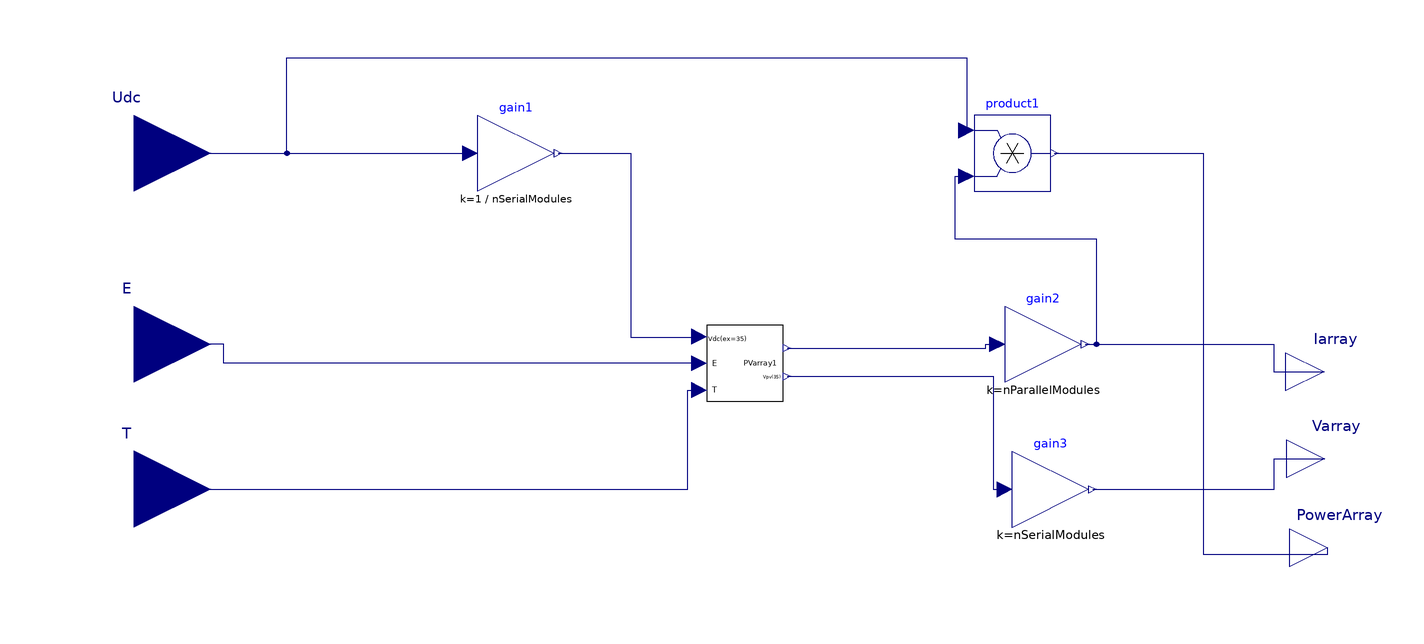

The component connection diagram of the Modelica model below, drawn from its own Placement and Line annotations.

model PVnew

    iPSL.Electrical.Solar.KTH.Auxiliary.PVarray PVarray1(
      Estc=Estc,
      Imp=Imp,
      Iscref=Iscref,
      Ki=Ki,
      Kv=Kv,
      Tstc=Tstc,
      Vmp=Vmp,
      Vocref=Vocref) annotation (Placement(visible=true, transformation(
          origin={-10.0,5.0},
          extent={{-10.0,-10.0},{10.0,10.0}},
          rotation=0)));
    Modelica.Blocks.Interfaces.RealInput E annotation(Placement(visible = true, transformation(origin = {-170.0, 10.0}, extent = {{-20.0, -20.0}, {20.0, 20.0}}, rotation = 0), iconTransformation(origin = {-120.0, 0.0}, extent = {{-20.0, -20.0}, {20.0, 20.0}}, rotation = 0)));
    Modelica.Blocks.Interfaces.RealOutput Iarray annotation(Placement(visible = true, transformation(origin = {141.6223, 2.7793}, extent = {{-10.0, -10.0}, {10.0, 10.0}}, rotation = 0), iconTransformation(origin = {110.0, 0.0}, extent = {{-10.0, -10.0}, {10.0, 10.0}}, rotation = 0)));
    Modelica.Blocks.Interfaces.RealInput T annotation(Placement(visible = true, transformation(origin = {-170.0, -27.9545}, extent = {{-20.0, -20.0}, {20.0, 20.0}}, rotation = 0), iconTransformation(origin = {-120.0, -70.0}, extent = {{-20.0, -20.0}, {20.0, 20.0}}, rotation = 0)));
    Modelica.Blocks.Interfaces.RealOutput Varray annotation(Placement(visible = true, transformation(origin = {141.8597, -20.0}, extent = {{-10.0, -10.0}, {10.0, 10.0}}, rotation = 0), iconTransformation(origin = {110.0, 70.0}, extent = {{-10.0, -10.0}, {10.0, 10.0}}, rotation = 0)));
    Modelica.Blocks.Interfaces.RealInput Udc annotation(Placement(visible = true, transformation(origin = {-170.0, 60.0}, extent = {{-20.0, -20.0}, {20.0, 20.0}}, rotation = 0), iconTransformation(origin = {-120.0, 70.0}, extent = {{-20.0, -20.0}, {20.0, 20.0}}, rotation = 0)));
    Modelica.Blocks.Interfaces.RealOutput PowerArray annotation(Placement(visible = true, transformation(origin = {142.6599, -43.318}, extent = {{-10.0, -10.0}, {10.0, 10.0}}, rotation = 0), iconTransformation(origin = {110.0, -63.8978}, extent = {{-10.0, -10.0}, {10.0, 10.0}}, rotation = 0)));
    Modelica.Blocks.Math.Gain gain1(k = 1 / nSerialModules) annotation(Placement(visible = true, transformation(origin = {-70.0, 60.0}, extent = {{-10.0, -10.0}, {10.0, 10.0}}, rotation = 0)));
    Modelica.Blocks.Math.Gain gain2(k = nParallelModules) annotation(Placement(visible = true, transformation(origin = {68.072, 10.0}, extent = {{-10.0, -10.0}, {10.0, 10.0}}, rotation = 0)));
    Modelica.Blocks.Math.Gain gain3(k = nSerialModules) annotation(Placement(visible = true, transformation(origin = {70.0, -28.0297}, extent = {{-10.0, -10.0}, {10.0, 10.0}}, rotation = 0)));
    Modelica.Blocks.Math.Product product1 annotation(Placement(visible = true, transformation(origin = {60.0, 60.0}, extent = {{-10.0, -10.0}, {10.0, 10.0}}, rotation = 0)));
    parameter Real nSerialModules = 20;
    parameter Real nParallelModules = 140;
    parameter Real Tdelay = 0.05;
    parameter Real Imp = 4.58 "Current at maximum power";
    parameter Real Vmp = 35 "Voltage at maximum power";
    parameter Real Iscref = 5
      "Module short-circuit current reference at reference temp and irradiance";
    parameter Real Vocref = 43.8
      "Module open-circuit voltage reference at reference temp and irradiance";
    parameter Real Kv = -0.0039 "temperature correction factor for the voltage";
    parameter Real Ki = 0.0004 "temperature correction factor for the current";
    parameter Real Tstc = 25 "Temperature at the standard test conditions";
    parameter Real Estc = 1000 "Irradiance at the standard test conditions";
  equation
    connect(Udc, gain1.u) annotation(Line(visible = true, origin = {-126.0, 60.0}, points = {{-44.0, 0.0}, {44.0, 0.0}}, color = {0, 0, 127}));
    connect(gain2.y, Iarray) annotation(Line(visible = true, origin = {119.3722, 6.3896}, points = {{-40.3002, 3.6104}, {9.0251, 3.6104}, {9.0251, -3.6103}, {22.2501, -3.6103}}, color = {0, 0, 127}));
    connect(gain3.y, Varray) annotation(Line(visible = true, origin = {120.0322, -24.0148}, points = {{-39.0322, -4.0149}, {8.6024, -4.0148}, {8.6024, 4.0148}, {21.8275, 4.0148}}, color = {0, 0, 127}));
    connect(product1.y, PowerArray) annotation(Line(visible = true, origin = {115.264, -2.6636}, points = {{-44.264, 62.6636}, {-5.264, 62.6636}, {-5.264, -42.3364}, {27.3959, -42.3364}, {27.3959, -40.6544}}, color = {0, 0, 127}));
    connect(T, PVarray1.T) annotation(Line(visible = true, origin = {-60.5, -14.9773}, points = {{-109.5, -12.9772}, {35.5, -12.9773}, {35.5, 12.9773}, {38.5, 12.9773}}, color = {0, 0, 127}));
    connect(Udc, product1.u1) annotation(Line(visible = true, origin = {-66.8, 71.2}, points = {{-103.2, -11.2}, {-63.2, -11.2}, {-63.2, 13.8}, {114.8, 13.8}, {114.8, -5.2}}, color = {0, 0, 127}));
    connect(PVarray1.E, E) annotation(Line(visible = true, origin = {-121.275, 7.5}, points = {{99.275, -2.5}, {-25.275, -2.5}, {-25.275, 2.5}, {-48.725, 2.5}}, color = {0, 0, 127}));
    connect(PVarray1.V, gain3.u) annotation(Line(visible = true, origin = {42.25, -13.2285}, points={{-41.25,
            14.8011},{12.75,14.8011},{12.75,-14.8012},{15.75,-14.8012}},                                                                                                    color = {0, 0, 127}));
    connect(gain2.y, product1.u2) annotation(Line(visible = true, origin = {63.536, 33.8119}, points = {{15.536, -23.8119}, {18.536, -23.8119}, {18.536, 3.6238}, {-18.536, 3.6238}, {-18.536, 20.1881}, {-15.536, 20.1881}}, color = {0, 0, 127}));
    connect(PVarray1.I, gain2.u) annotation(Line(visible = true, origin = {40.804, 9.5}, points = {{-39.804, -0.5}, {12.268, -0.5}, {12.268, 0.5}, {15.268, 0.5}}, color = {0, 0, 127}));
    connect(gain1.y, PVarray1.V1) annotation(Line(visible = true, origin = {-36.6, 31.1287}, points = {{-22.4, 28.8713}, {-3.4, 28.8713}, {-3.4, -19.3069}, {14.6, -19.3069}, {14.6, -19.1287}}, color = {0, 0, 127}));
    annotation(Icon(coordinateSystem(extent = {{-100.0, -100.0}, {100.0, 100.0}}, preserveAspectRatio = true, initialScale = 0.1, grid = {10, 10}), graphics={  Rectangle(visible=  true, fillColor=  {255, 255, 255}, extent=  {{-100.0, -100.0}, {100.0, 100.0}}), Text(visible=  true, origin=  {0.8251, 1.0405},
              fillPattern=                                                                                                    FillPattern.Solid, extent=  {{-39.1749, -15.0129}, {39.1749, 15.0129}}, textString=  "PVnew", fontName=  "Arial"), Text(visible=  true, origin=  {-74.7566, 70.0},
              fillPattern=                                                                                                    FillPattern.Solid, extent=  {{-20.0, -13.9876}, {20.0, 13.9876}}, textString=  "Vdc(700)", fontName=  "Arial"), Text(visible=  true, origin=  {-75.6751, -0.0},
              fillPattern=                                                                                                    FillPattern.Solid, extent=  {{-20.0, -13.9876}, {20.0, 13.9876}}, textString=  "E(1000)", fontName=  "Arial"), Text(visible=  true, origin=  {-74.8099, -67.7542},
              fillPattern=                                                                                                    FillPattern.Solid, extent=  {{-20.0, -13.9876}, {20.0, 13.9876}}, textString=  "Tref(25)", fontName=  "Arial"), Text(visible=  true, origin=  {68.1573, 71.699},
              fillPattern=                                                                                                    FillPattern.Solid, extent=  {{-20.0, -13.9876}, {20.0, 13.9876}}, textString=  "Varray", fontName=  "Arial"), Text(visible=  true, origin=  {74.6709, -0.0},
              fillPattern=                                                                                                    FillPattern.Solid, extent=  {{-20.0, -13.9876}, {20.0, 13.9876}}, textString=  "Iarray", fontName=  "Arial"), Text(visible=  true, origin=  {74.3469, -62.1058},
              fillPattern=                                                                                                    FillPattern.Solid, extent=  {{-20.0, -13.9876}, {20.0, 13.9876}}, textString=  "Parray", fontName=  "Arial")}), Diagram(coordinateSystem(extent = {{-148.5, -105.0}, {148.5, 105.0}}, preserveAspectRatio = true, initialScale = 0.1, grid = {5, 5})),
      Documentation(info="<html>
<table cellspacing=\"1\" cellpadding=\"1\" border=\"1\">
<tr>
<td><p>Reference</p></td>
<td><p></p></td>
</tr>
<tr>
<td><p>Last update</p></td>
<td></td>
</tr>
<tr>
<td><p>Author</p></td>
<td><p>Joan Russinol, SmarTS Lab, KTH Royal Institute of Technology</p></td>
</tr>
<tr>
<td><p>Contact</p></td>
<td><p><a href=\"mailto:luigiv@kth.se\">luigiv@kth.se</a></p></td>
</tr>
</table>
<p><br><span style=\"font-family: MS Shell Dlg 2;\">&LT;iPSL: iTesla Power System Library&GT;</span></p>
<p><span style=\"font-family: MS Shell Dlg 2;\">Copyright 2015 RTE (France), AIA (Spain), KTH (Sweden) and DTU (Denmark)</span></p>
<ul>
<li><span style=\"font-family: MS Shell Dlg 2;\">RTE: http://www.rte-france.com/ </span></li>
<li><span style=\"font-family: MS Shell Dlg 2;\">AIA: http://www.aia.es/en/energy/</span></li>
<li><span style=\"font-family: MS Shell Dlg 2;\">KTH: https://www.kth.se/en</span></li>
<li><span style=\"font-family: MS Shell Dlg 2;\">DTU:http://www.dtu.dk/english</span></li>
</ul>
<p><span style=\"font-family: MS Shell Dlg 2;\">The authors can be contacted by email: info at itesla-ipsl dot org</span></p>
<p><span style=\"font-family: MS Shell Dlg 2;\">This package is part of the iTesla Power System Library (&QUOT;iPSL&QUOT;) .</span></p>
<p><span style=\"font-family: MS Shell Dlg 2;\">The iPSL is free software: you can redistribute it and/or modify it under the terms of the GNU Lesser General Public License as published by the Free Software Foundation, either version 3 of the License, or (at your option) any later version.</span></p>
<p><span style=\"font-family: MS Shell Dlg 2;\">The iPSL is distributed in the hope that it will be useful, but WITHOUT ANY WARRANTY; without even the implied warranty of MERCHANTABILITY or FITNESS FOR A PARTICULAR PURPOSE. See the GNU Lesser General Public License for more details.</span></p>
<p><span style=\"font-family: MS Shell Dlg 2;\">You should have received a copy of the GNU Lesser General Public License along with the iPSL. If not, see &LT;http://www.gnu.org/licenses/&GT;.</span></p>
</html>"));
  end PVnew;